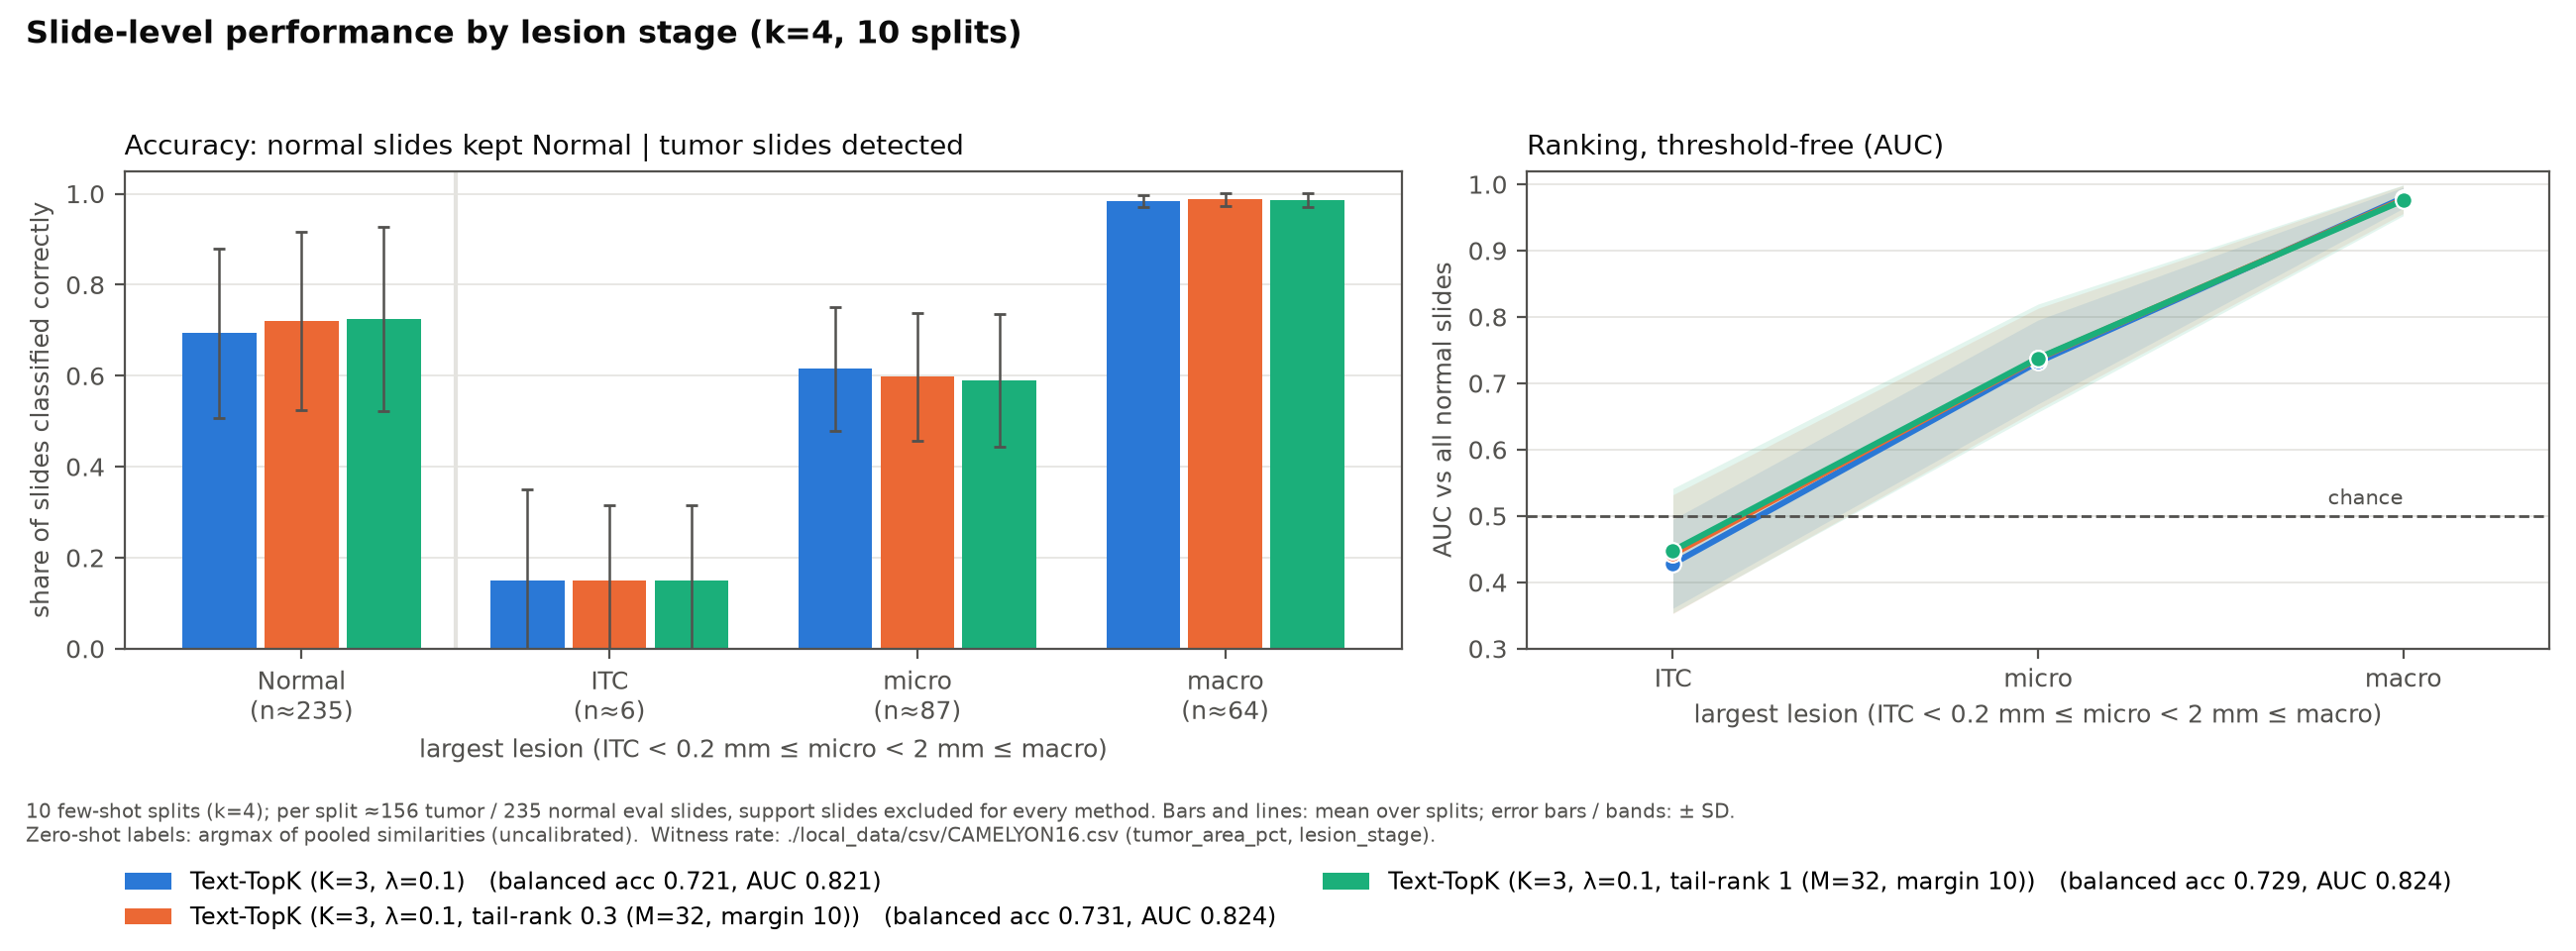

The data file committed next to this chart (first rows):
method, group, n_slides_per_seed, detection_rate_mean, detection_rate_sd, auc_mean, auc_sd
Text-TopK (K=3, λ=0.1), Normal, 235.0, 0.6936, 0.1856, , 
Text-TopK (K=3, λ=0.1), ITC, 5.8, 0.15, 0.1995, 0.4279, 0.06703
Text-TopK (K=3, λ=0.1), micro, 86.7, 0.6157, 0.1362, 0.7321, 0.06328
Text-TopK (K=3, λ=0.1), macro, 63.5, 0.9843, 0.01276, 0.9796, 0.01587
Text-TopK (K=3, λ=0.1, tail-rank 0.3 (M=…, Normal, 235.0, 0.7213, 0.1961, , 
Text-TopK (K=3, λ=0.1, tail-rank 0.3 (M=…, ITC, 5.8, 0.15, 0.1657, 0.4424, 0.08959
Text-TopK (K=3, λ=0.1, tail-rank 0.3 (M=…, micro, 86.7, 0.5975, 0.1405, 0.7371, 0.07603
Text-TopK (K=3, λ=0.1, tail-rank 0.3 (M=…, macro, 63.5, 0.9874, 0.01438, 0.9771, 0.02123
Text-TopK (K=3, λ=0.1, tail-rank 1 (M=32…, Normal, 235.0, 0.7243, 0.2019, , 
Text-TopK (K=3, λ=0.1, tail-rank 1 (M=32…, ITC, 5.8, 0.15, 0.1657, 0.4476, 0.09396
Text-TopK (K=3, λ=0.1, tail-rank 1 (M=32…, micro, 86.7, 0.5896, 0.1463, 0.7379, 0.08154
Text-TopK (K=3, λ=0.1, tail-rank 1 (M=32…, macro, 63.5, 0.9858, 0.01561, 0.9758, 0.02318
